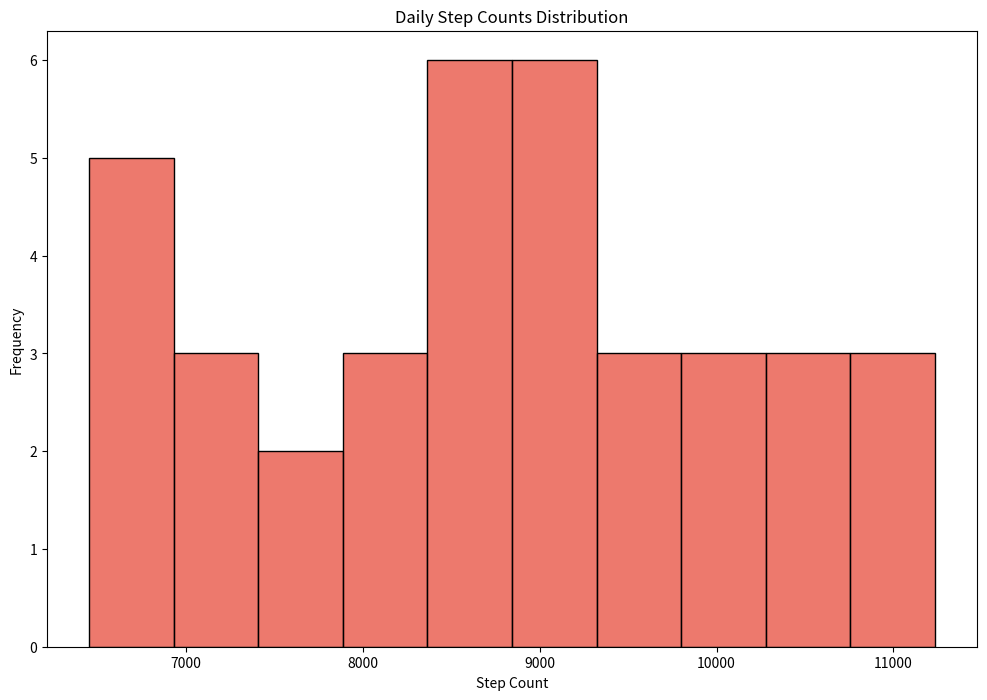

Reproduce this figure in Python.

import seaborn as sns
import pandas as pd
import matplotlib.pyplot as plt

# Create the DataFrame directly from the data provided
data = {
    'Step_Count': [
        6534, 7241, 8123, 8540, 9112, 9234, 10010, 10845, 10550, 9901,
        8650, 7512, 7345, 6850, 6452, 8970, 9125, 9870, 9760, 9642,
        8890, 8500, 7934, 7123, 8567, 8740, 9210, 10567, 10980, 11234,
        10345, 9650, 8750, 8234, 7430, 6901, 6734
    ]
}
df = pd.DataFrame(data)

# Customize the plot size
plt.figure(figsize=(12, 8))

# Plot the histogram with custom bin width and color
sns.histplot(df['Step_Count'], bins=12, color='#e74c3c', kde=False, binwidth=500)

# Customize the plot labels and title
plt.title('Daily Step Counts Distribution')
plt.xlabel('Step Count')
plt.ylabel('Frequency')

# Show the plot
plt.show()
